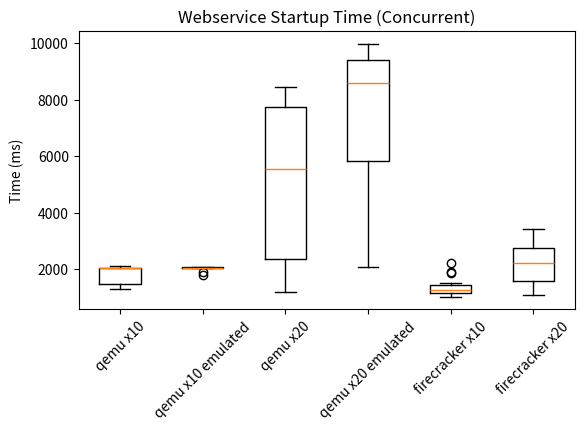

This chart was generated by the following Python code: (Note: this script raises an exception after producing the figure.)
import numpy as np
import matplotlib.pyplot as plt

firecracker_x10 = [
	1506.50528,
	1073.67848,
	1435.60394,
	1311.89122,
	1478.34139,
	1274.45722,
	1421.57364,
	1433.41290,
	1032.50822,
	1196.20268,
	1264.26841,
	1200.80116,
	2212.04304,
	1260.07719,
	1902.87815,
	1039.27796,
	1161.05064,
	1086.15483,
	1459.48865,
	1352.40859,
	1226.24440,
	1025.57109,
	1878.83402,
	1277.00272,
	1020.85747,
	1098.40982,
	1077.30883,
	1051.77403,
	1487.52624,
	1363.94244,
	1362.38808,
	1201.21848,
	1295.10240,
	1315.16963,
	1286.23172,
	1109.81820,
	1215.80142,
	1231.10123,
	1450.49284,
	1283.73120
]

firecracker_x20 = [
	3405.80919,
	1559.98051,
	2712.13552,
	2633.59266,
	3013.82574,
	1427.36557,
	2329.67524,
	2201.84338,
	3167.36727,
	1448.08882,
	1280.40175,
	2596.03458,
	1742.37438,
	1301.35652,
	2327.94513,
	2138.97079,
	2937.65632,
	1463.04191,
	2874.72565,
	2635.97481,
	3190.60533,
	2216.21526,
	1528.93060,
	2961.00153,
	2653.05957,
	1490.81684,
	2016.10431,
	2084.18570,
	2796.41614,
	1367.58195,
	2725.03962,
	2103.58075,
	2994.78055,
	1489.09197,
	1904.28617,
	1710.62562,
	2775.57512,
	1371.95959,
	2908.16411,
	1985.24329,
	3274.88962,
	1078.88135,
	2635.89147,
	2795.58008,
	2687.80382,
	1505.66399,
	1672.27746,
	3052.86680,
	2228.88197,
	1456.31110,
	2654.78988,
	2795.76591,
	1645.66797,
	2281.32286,
	1196.23926,
	2603.84760,
	1703.79516,
	1993.54718,
	2738.81287,
	2056.31275,
	1803.12607,
	1755.27661,
	2646.68840,
	3345.33619,
	2632.27497,
	1498.24509,
	3002.20424,
	3387.82650,
	3428.23955,
	1443.76143,
	2751.43478,
	1628.08451,
	2591.89728,
	1525.96461,
	1580.07974,
	2806.29027,
	1593.98959,
	1485.86179,
	2294.99433,
	1320.77997
]

qemu_x10_emulated = [
	2061.68022,
	2068.31641,
	1898.52753,
	2034.39062,
	2045.34912,
	1791.11967,
	2054.14683,
	2091.33657,
	2060.50147,
	2066.34829
]

qemu_x20_emulated = [
	9399.35159,
	9066.32819,
	8900.20204,
	7176.16540,
	9985.58551,
	9795.74414,
	6347.28192,
	9491.93390,
	5841.14698,
	9346.51703,
	7135.69970,
	8304.51995,
	5030.32842,
	2058.30614,
	5732.72607,
	5774.94422,
	9536.73092,
	3124.84295,
	9962.47447,
	9116.09705
]

qemu_x10 = [
	2123.34468,
	2059.04444,
	2044.97267,
	1410.41973,
	2056.50077,
	2050.81856,
	2046.76147,
	1298.60299,
	1553.72132,
	1425.05469
]

qemu_x20 = [
	2461.65463,
	1194.63251,
	6318.35921,
	7990.48570,
	4899.72008,
	7955.71421,
	7911.51939,
	7663.64474,
	2066.74216,
	7727.31982,
	2049.67372,
	5802.00090,
	4514.83784,
	2048.02449,
	5323.16251,
	8467.13624,
	2052.68366,
	7833.76863,
	6883.89973,
	4394.01634
]



labels = ['qemu x10','qemu x10 emulated','qemu x20','qemu x20 emulated','firecracker x10','firecracker x20']
y_pos = np.arange(len(labels))

data=[
	qemu_x10,
	qemu_x10_emulated,
	qemu_x20,
	qemu_x20_emulated,
	firecracker_x10,
	firecracker_x20
]

fig, ax = plt.subplots()
ax.set_title("Webservice Startup Time (Concurrent)")
plt.ylabel('Time (ms)')
ax.boxplot(data, labels=labels)

plt.gcf().subplots_adjust(bottom=0.30)
plt.xticks(rotation=45)

#plt.show()
plt.savefig('plots/scripts/images/webservice-time-concurrent.png')